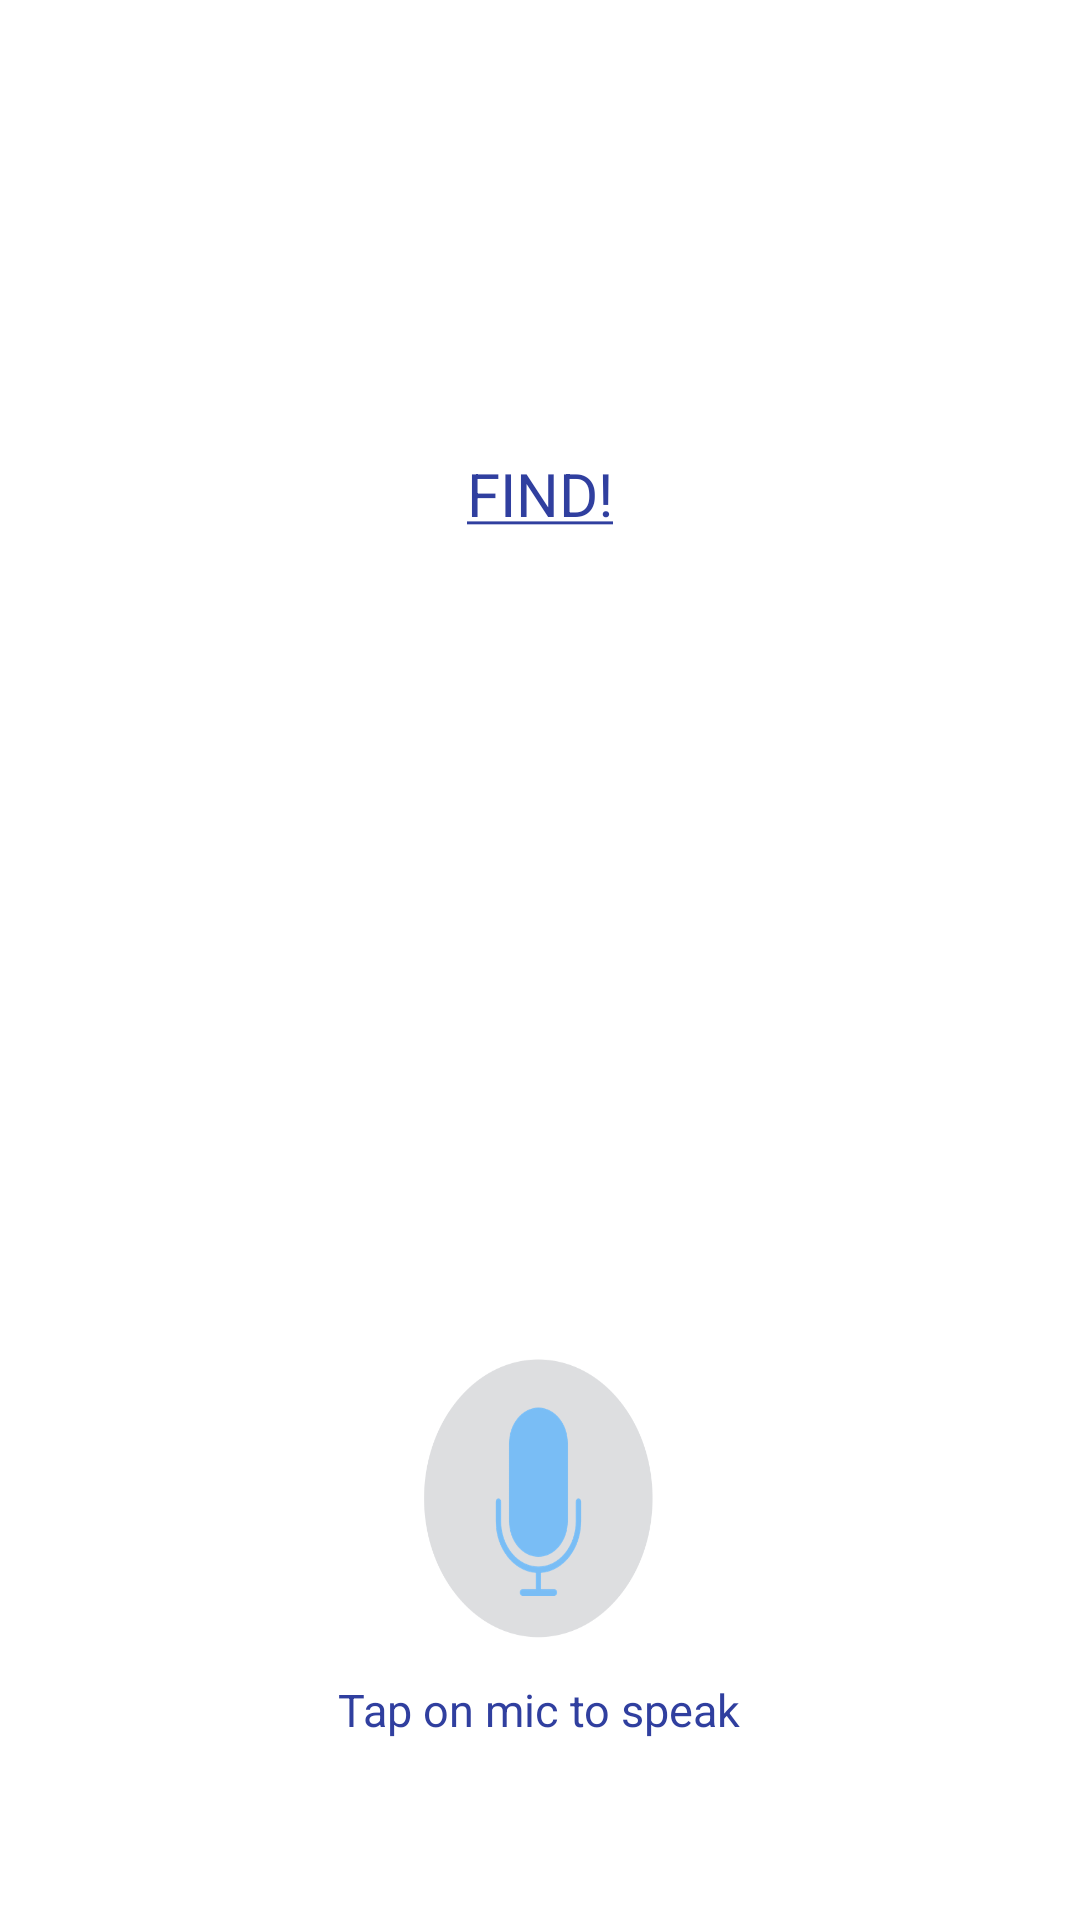

Here is an Android app screen rendered from its layout file. Give the layout XML and the strings, colors and styles it references.
<!-- AndroidManifest.xml: application theme AppTheme -->
<!-- res/layout/activity_speech.xml -->
<?xml version="1.0" encoding="utf-8"?>
<RelativeLayout xmlns:android="http://schemas.android.com/apk/res/android"
    xmlns:tools="http://schemas.android.com/tools"
    android:id="@+id/activity_main"
    android:layout_width="match_parent"
    android:layout_height="match_parent"
    android:background="@color/colorWhite"
    android:orientation="vertical"
    android:paddingBottom="@dimen/activity_vertical_margin"
    android:paddingLeft="@dimen/activity_horizontal_margin"
    android:paddingRight="@dimen/activity_horizontal_margin"
    android:paddingTop="@dimen/activity_vertical_margin"
    tools:context="com.example.g.forgetmenot.SpeechTakeActivity">

    <LinearLayout
        android:layout_width="wrap_content"
        android:layout_height="wrap_content"
        android:layout_alignParentBottom="true"
        android:layout_centerHorizontal="true"
        android:layout_marginBottom="60dp"
        android:gravity="center"
        android:orientation="vertical">
        <ImageButton
            android:id="@+id/btnSpeak"
            android:layout_width="100dp"
            android:layout_height="100dp"
            android:background="@null"
            android:scaleType="fitXY"
            android:src="@drawable/mic" />
        <TextView
            android:layout_width="wrap_content"
            android:layout_height="wrap_content"
            android:layout_marginTop="10dp"
            android:text="@string/tap_on_mic"
            android:textColor="@color/colorPrimaryDark"
            android:textSize="15dp"
            android:textStyle="normal" />
    </LinearLayout>

    <TextView
        android:text="@string/speechToText"
        android:layout_width="wrap_content"
        android:layout_height="wrap_content"
        android:layout_marginTop="100dp"
        android:textColor="@color/colorPrimaryDark"
        android:textSize="26dp"
        android:id="@+id/txtSpeechInput"
        android:layout_alignParentTop="true"
        android:layout_centerHorizontal="true" />

    <TextView
        android:layout_width="wrap_content"
        android:layout_height="wrap_content"
        android:text="@string/retrieve"
        android:textColor="@color/colorPrimaryDark"
        android:textSize="20dp"
        android:textStyle="normal"
        android:onClick="whereIsIt"
        android:layout_below="@+id/txtSpeechInput"
        android:layout_centerHorizontal="true"
        android:layout_marginTop="16dp" />

</RelativeLayout>
<!-- resources referenced by this layout -->
<resources>
  <color name="colorPrimaryDark">#303F9F</color>
  <color name="colorWhite">#FFFFFF</color>
  <!-- drawable mic: png bitmap (drawable, 28584 bytes) -->
  <string name="retrieve"><u>FIND!</u></string>
  <string name="speechToText"> </string>
  <string name="tap_on_mic">Tap on mic to speak</string>
  <style name="AppTheme" parent="Theme.AppCompat.Light.NoActionBar">
          
          <item name="colorPrimary">@color/colorPrimary</item>
          <item name="colorPrimaryDark">@color/colorPrimaryDark</item>
          <item name="colorAccent">@color/colorAccent</item>
      </style>
  <color name="colorPrimary">#3F51B5</color>
  <color name="colorAccent">#FF4081</color>
</resources>
